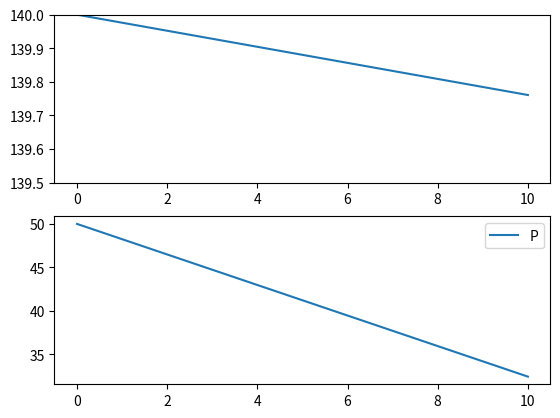

The script that saved this image:
'''Solve lumped parameter model using scipy ode module
'''

import scipy.integrate
import matplotlib.pyplot as pyplot
import numpy

def odes(t, y):
    T = y[0]
    P = y[1]
    '''parameters for dTdt equation
    '''
    W_inj = 15
    h_inj = 255300 
    W_p = 20
    h_p = 592216

    R = W_inj*h_inj
    k = W_p*h_p
    
    phi = 0.2
    rho_r = 2650
    C_r = 1000
    V = 1e7
    rho = 924.1646597199999
    C_w = 4200
    
    B = ((1-phi)*rho_r*C_r*V)+(V*phi*rho*C_w)
    

    '''parameters for dPdt equation
    '''
    c = 1.33e-9
    Wr = 0
    W = 5
    Sm = V*phi*rho*c
    


    dTdt = (R - k)/B
    dPdt = (Wr-W)/Sm
    return numpy.array([dTdt, dPdt])

dt = numpy.array([0, 864000])
times = numpy.linspace(dt[0], dt[1], 20)
y0 = numpy.array([140, 50e5])

soln = scipy.integrate.solve_ivp(odes, dt, y0, t_eval=times)
t = soln.t
T = soln.y[0]
print(T)
P = soln.y[1]
print(P*1e-5)

fig, ax = pyplot.subplots(2)

ax[0].plot(t*1.157407e-5, T, label='A')
ax[0].set(ylim=(139.5, 140))
ax[1].plot(t*1.157407e-5, P*1e-5, label='P')
pyplot.legend()
pyplot.show()
